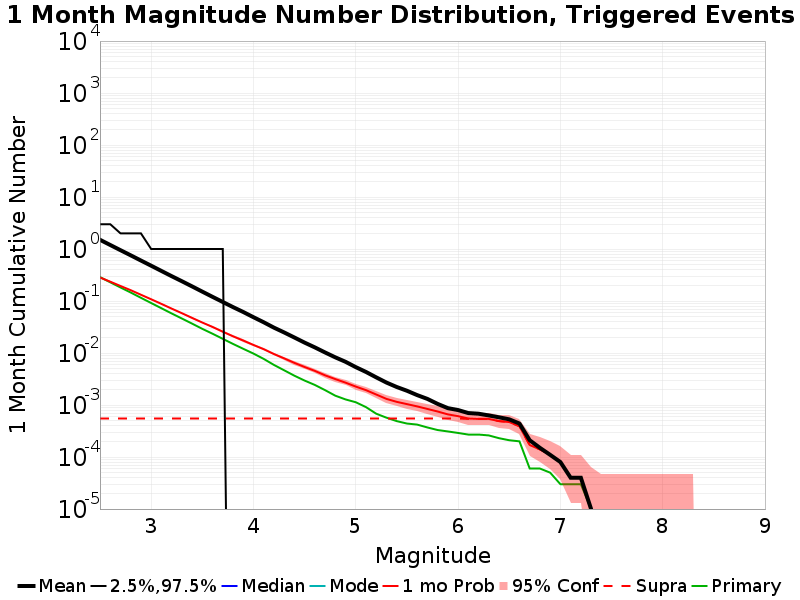

The table this chart was drawn from, first rows:
Mag, Mean, 2.5 %ile, 97.5 %ile, Median, Mode, 1 mo Probability, 1 mo Supra-Seis Prob, Primary Aftershocks Mean
2.5, 1.503, 0.0, 3.0, 0.0, 0.0, 0.2829, 5.5E-4, 0.2884
2.6, 1.194, 0.0, 3.0, 0.0, 0.0, 0.2354, 5.5E-4, 0.2289
2.7, 0.9493, 0.0, 2.0, 0.0, 0.0, 0.1946, 5.5E-4, 0.1821
2.8, 0.756, 0.0, 2.0, 0.0, 0.0, 0.1615, 5.5E-4, 0.1456
2.9, 0.6, 0.0, 2.0, 0.0, 0.0, 0.1318, 5.5E-4, 0.1152
3.0, 0.4772, 0.0, 1.0, 0.0, 0.0, 0.108, 5.5E-4, 0.0914
3.1, 0.3785, 0.0, 1.0, 0.0, 0.0, 0.08798, 5.5E-4, 0.07258
3.2, 0.3005, 0.0, 1.0, 0.0, 0.0, 0.07137, 5.5E-4, 0.05764
3.3, 0.2401, 0.0, 1.0, 0.0, 0.0, 0.05833, 5.5E-4, 0.04605
3.4, 0.1909, 0.0, 1.0, 0.0, 0.0, 0.04734, 5.5E-4, 0.03672
3.5, 0.1513, 0.0, 1.0, 0.0, 0.0, 0.03853, 5.5E-4, 0.02914
3.6, 0.1202, 0.0, 1.0, 0.0, 0.0, 0.03166, 5.5E-4, 0.02347
3.7, 0.09577, 0.0, 1.0, 0.0, 0.0, 0.02572, 5.5E-4, 0.01874
3.8, 0.07636, 0.0, 0.0, 0.0, 0.0, 0.02093, 5.5E-4, 0.01495
3.9, 0.06146, 0.0, 0.0, 0.0, 0.0, 0.01736, 5.5E-4, 0.01205
4.0, 0.04879, 0.0, 0.0, 0.0, 0.0, 0.01429, 5.5E-4, 0.00975
4.1, 0.039, 0.0, 0.0, 0.0, 0.0, 0.01183, 5.5E-4, 0.0077
4.2, 0.03074, 0.0, 0.0, 0.0, 0.0, 0.00955, 5.5E-4, 0.0059
4.3, 0.02484, 0.0, 0.0, 0.0, 0.0, 0.00788, 5.5E-4, 0.00465
4.4, 0.01986, 0.0, 0.0, 0.0, 0.0, 0.00646, 5.5E-4, 0.00366
4.5, 0.01583, 0.0, 0.0, 0.0, 0.0, 0.00538, 5.5E-4, 0.00295
4.6, 0.01282, 0.0, 0.0, 0.0, 0.0, 0.00453, 5.5E-4, 0.00243
4.7, 0.01024, 0.0, 0.0, 0.0, 0.0, 0.00372, 5.5E-4, 0.00193
4.8, 0.00825, 0.0, 0.0, 0.0, 0.0, 0.00315, 5.5E-4, 0.00151
4.9, 0.00677, 0.0, 0.0, 0.0, 0.0, 0.00269, 5.5E-4, 0.00128
5.0, 0.00535, 0.0, 0.0, 0.0, 0.0, 0.00226, 5.5E-4, 0.00113
5.1, 0.00432, 0.0, 0.0, 0.0, 0.0, 0.00193, 5.5E-4, 9.1E-4
5.2, 0.0034, 0.0, 0.0, 0.0, 0.0, 0.00159, 5.5E-4, 6.8E-4
5.3, 0.0027, 0.0, 0.0, 0.0, 0.0, 0.00131, 5.5E-4, 5.7E-4
5.4, 0.00222, 0.0, 0.0, 0.0, 0.0, 0.00115, 5.5E-4, 4.9E-4
5.5, 0.00188, 0.0, 0.0, 0.0, 0.0, 0.00104, 5.5E-4, 4.4E-4
5.6, 0.00155, 0.0, 0.0, 0.0, 0.0, 9.4E-4, 5.5E-4, 4.2E-4
5.7, 0.00131, 0.0, 0.0, 0.0, 0.0, 8.4E-4, 5.5E-4, 3.7E-4
5.8, 0.00105, 0.0, 0.0, 0.0, 0.0, 7.5E-4, 5.5E-4, 3.3E-4
5.9, 8.7E-4, 0.0, 0.0, 0.0, 0.0, 6.6E-4, 5.5E-4, 3.1E-4
6.0, 8.0E-4, 0.0, 0.0, 0.0, 0.0, 6.1E-4, 5.5E-4, 2.9E-4
6.1, 7.0E-4, 0.0, 0.0, 0.0, 0.0, 5.5E-4, 5.4E-4, 2.7E-4
6.2, 6.8E-4, 0.0, 0.0, 0.0, 0.0, 5.4E-4, 5.4E-4, 2.7E-4
6.3, 6.3E-4, 0.0, 0.0, 0.0, 0.0, 5.4E-4, 5.4E-4, 2.6E-4
6.4, 5.8E-4, 0.0, 0.0, 0.0, 0.0, 4.9E-4, 4.9E-4, 2.3E-4
6.5, 5.3E-4, 0.0, 0.0, 0.0, 0.0, 4.7E-4, 4.7E-4, 2.1E-4
6.6, 4.4E-4, 0.0, 0.0, 0.0, 0.0, 3.9E-4, 3.9E-4, 2.0E-4
6.7, 2.1E-4, 0.0, 0.0, 0.0, 0.0, 1.7E-4, 1.7E-4, 6.0E-5
6.8, 1.5E-4, 0.0, 0.0, 0.0, 0.0, 1.4E-4, 1.4E-4, 6.0E-5
6.9, 1.1E-4, 0.0, 0.0, 0.0, 0.0, 1.1E-4, 1.1E-4, 5.0E-5
7.0, 8.0E-5, 0.0, 0.0, 0.0, 0.0, 8.0E-5, 8.0E-5, 3.0E-5
7.1, 4.0E-5, 0.0, 0.0, 0.0, 0.0, 4.0E-5, 4.0E-5, 3.0E-5
7.2, 4.0E-5, 0.0, 0.0, 0.0, 0.0, 4.0E-5, 4.0E-5, 3.0E-5
7.3, 1.0E-5, 0.0, 0.0, 0.0, 0.0, 1.0E-5, 1.0E-5, 1.0E-5
7.4, 0.0, 0.0, 0.0, 0.0, 0.0, 0.0, 0.0, 0.0
7.5, 0.0, 0.0, 0.0, 0.0, 0.0, 0.0, 0.0, 0.0
7.6, 0.0, 0.0, 0.0, 0.0, 0.0, 0.0, 0.0, 0.0
7.7, 0.0, 0.0, 0.0, 0.0, 0.0, 0.0, 0.0, 0.0
7.8, 0.0, 0.0, 0.0, 0.0, 0.0, 0.0, 0.0, 0.0
7.9, 0.0, 0.0, 0.0, 0.0, 0.0, 0.0, 0.0, 0.0
8.0, 0.0, 0.0, 0.0, 0.0, 0.0, 0.0, 0.0, 0.0
8.1, 0.0, 0.0, 0.0, 0.0, 0.0, 0.0, 0.0, 0.0
8.2, 0.0, 0.0, 0.0, 0.0, 0.0, 0.0, 0.0, 0.0
8.3, 0.0, 0.0, 0.0, 0.0, 0.0, 0.0, 0.0, 0.0
8.4, 0.0, 0.0, 0.0, 0.0, 0.0, 0.0, 0.0, 0.0
... 6 more rows
